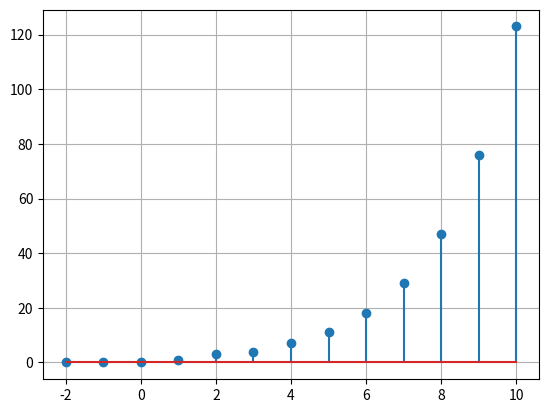

Generate this figure with matplotlib:
import matplotlib.pyplot as plt
import numpy as np

al=(1+np.sqrt(5))/2
be=(1-np.sqrt(5))/2
def x(n):
    if n>0:
        return (al**n-be**n)/(al-be)
    else:
        return 0

def y(n):
    if n>=1:
        return x(n-1)+x(n+1)
    else:
        return 0

k=np.arange(-2,11)
y_vec=np.vectorize(y)
plt.stem(k,y_vec(k))
plt.grid()
plt.savefig("./2.5.png")
plt.show()
